Run: headless pygame with SDL's dummy video driver; simulated clock (each Clock.tick advances the game by its frame time, no real sleeping); random seed 0; keys injected as events and as key.get_pressed() state; no mouse input.
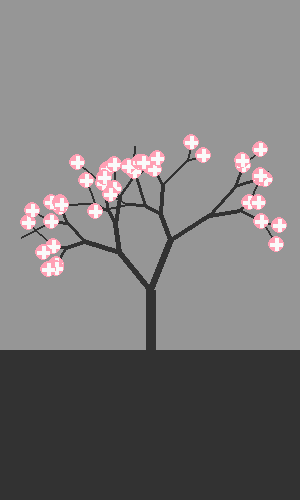
Frame 1 of 4 · flips 1–60 · no input
Frame 2 of 4 · flips 61–180 · tapped SPACE, RETURN · held RIGHT (→), D · screen unchanged from frame 1, image omitted
Frame 3 of 4 · flips 181–300 · held DOWN (↓), S · screen unchanged from frame 2, image omitted
Frame 4 of 4 · flips 301–420 · held LEFT (←), A, UP (↑), W · screen unchanged from frame 3, image omitted

The pygame program that drew these frames:

import pygame, sys
from pygame.locals import *
import time
import random
import math


white = (250,250,250)
lightgray = (200,200,200)
gray = (150,150,150)
darkgray = (100,100,100)
black = (50,50,50)
pink = (255,160,180)

class Node():

    # default origin
    x = 0
    y = 0

    # default brunch length
    v = 50
    v_x = 0
    v_y = 50

    # default brunch grow time
    t = 1

    # default brunch direction, in rad
    theta = 0

    # set end point
    x_end = 0
    y_end = 50
    
    # default index, default root
    index = 0

    # default leaf, default False
    leaf = False

    # default thickness, default 6
    thickness = 10
    
    def __init__(self, index):
        self.index = index
        self.father = None
        self.left = None
        self.right = None
        self.thickness = int(10*0.75**index)
    
    # when setting, set random_theta first, then set_v, set_origin at last
    def set_v(self, v):
        self.v = v
        self.v_x = self.v * math.sin(self.theta)
        self.v_y = self.v * math.cos(self.theta)

        if self.father is None:
            self.x = 0
            self.y = 0
        else:
            self.x = self.father.x_end
            self.y = self.father.y_end
        # set end point
        self.x_end = self.x+self.v_x*self.t
        self.y_end = self.y+self.v_y*self.t

    def random_theta(self, direction):

        if self.father is None:
            return

        # random d_theta from 20~40 degree
        d_theta = random.randrange(15,46)*3.14/180

        if direction == 'left':
            self.theta = self.father.theta - d_theta
        else:
            self.theta = self.father.theta + d_theta

class Tree():

    def __init__(self):
        self.root = Node(0)
        self.root.set_v(60)

    def add(self, node):

        q = [self.root]

        while True:

            pop_node = q.pop(0)
            
            if pop_node.left is None:
                
                node.father = pop_node
                node.x = node.father.x_end
                node.y = node.father.y_end
                node.random_theta('left')
                node.set_v(60*(0.6+0.3*random.random())**node.index)
                pop_node.left = node
                return
            
            elif pop_node.right is None:
                
                node.father = pop_node
                node.x = node.father.x_end
                node.y = node.father.y_end
                node.random_theta('right')
                node.set_v(60*(0.6+0.3*random.random())**node.index)
                pop_node.right = node
                return
            
            else:
                q.append(pop_node.left)
                q.append(pop_node.right)

    def get_nodes(self):
        

        q = [self.root]
        nodes = [self.root]

        # dont know how to jump out loop, set 100 times
        while len(q)!=0:
            pop_node = q.pop(0)
            # if no child nodes, label as leaf
            if (pop_node.left is None)and(pop_node.right is None):
                pop_node.leaf = True
            if pop_node.left is not None:
                nodes.append(pop_node.left)
                q.append(pop_node.left)
            if pop_node.right is not None:
                nodes.append(pop_node.right)
                q.append(pop_node.right)

        return nodes

def draw_tree(screen):

    # randomize
    random.seed()

    cherry = Tree()

    # plant a tree, brunch from 0 to 3
    for i in range(1,6):
        for j in range(0,2**i):
            node = Node(i)
            cherry.add(node)
            
    nodes = cherry.get_nodes()

    # draw out the tree

    screen.fill(gray)
    pygame.draw.rect(screen,black,[0,350,300,150])

    label = 0
    
    while label <6:

        dt = 0.1
        
        for node in nodes:

            x0 = int(node.x+150)
            y0 = int(-1*node.y+350)
            x1 = int(node.x_end+150)
            y1 = int(-1*node.y_end+350)

            y = y0
            r = node.thickness//2
            
            if node.index == label:
                    
                pygame.draw.line(screen,black,[x0,y0],[x1,y1],node.thickness)

        time.sleep(dt)
        pygame.display.update()

        label += 1
                
        for event in pygame.event.get():
            if event.type == QUIT:
                pygame.quit()
                sys.exit()

    # draw flowers
    for node in nodes:
        x0 = int(node.x+150)
        y0 = int(-1*node.y+350)
        x1 = int(node.x_end+150)
        y1 = int(-1*node.y_end+350)
        if node.left is not None:
            x2 = int(node.left.x_end+150)
            y2 = int(-1*node.left.y_end+350)
        if node.right is not None:
            x3 = int(node.right.x_end+150)
            y3 = int(-1*node.right.y_end+350)
            
        if node.index == 4:
            draw_flower(screen,x1,y1)
            draw_flower(screen,x2,y2)
            draw_flower(screen,x3,y3)
            pygame.display.update()

    while True:

        for event in pygame.event.get():
            if event.type == QUIT:
                pygame.quit()
                sys.exit()
                
        pygame.display.update()


# draw flower on screen, x, y the global coordinates
def draw_flower(screen,x,y):

    # some brunch no flower
    if random.random()>=0.8:
        return
    
    r = 8
    c = 6
    pygame.draw.ellipse(screen,pink,[x-r,y-r,2*r,2*r])
    pygame.draw.ellipse(screen,pink,[x-r,y-r,2*r,2*r])
    pygame.draw.ellipse(screen,pink,[x-r,y-r,2*r,2*r])
    pygame.draw.ellipse(screen,pink,[x-r,y-r,2*r,2*r])

    pygame.draw.line(screen,white,[x-c,y],[x+c,y],4)
    pygame.draw.line(screen,white,[x,y-c],[x,y+c],4)

    time.sleep(0.03)

# main func, initialize pygame, then draw tree
def main():
    pygame.init()
    screen = pygame.display.set_mode((300,500))
    pygame.display.set_caption('Cherry Tree')
    draw_tree(screen)

if __name__ == '__main__':
    main()
    
        
